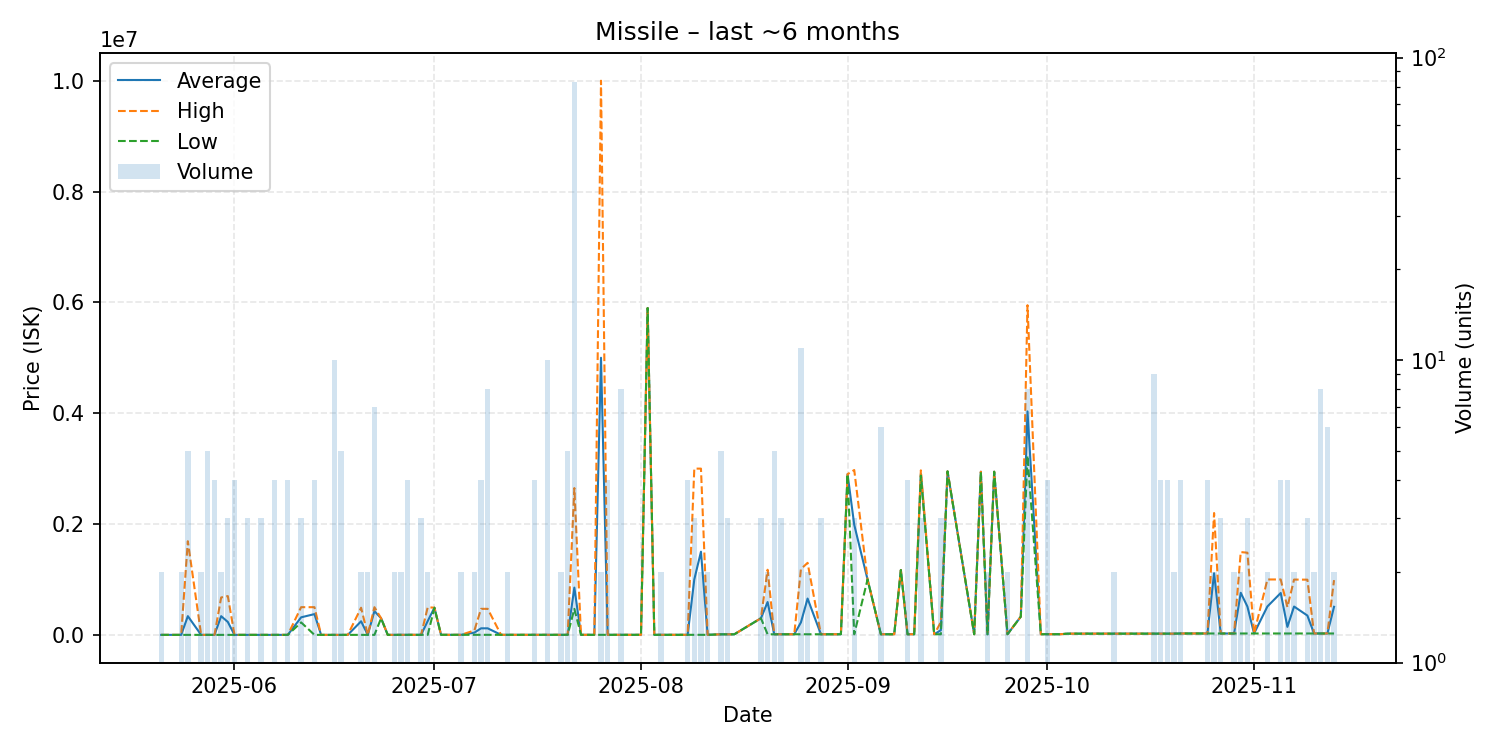

Source data for this figure (header and first rows):
date, average, highest, lowest, order_count, volume
2025-05-21, 0.22, 0.22, 0.22, 1, 2
2025-05-24, 0.22, 0.22, 0.22, 1, 2
2025-05-25, 338000, 1690000, 0.22, 4, 5
2025-05-27, 0.22, 0.22, 0.22, 2, 2
2025-05-28, 0.22, 0.22, 0.22, 5, 5
2025-05-29, 0.2, 0.22, 0.19, 3, 4
2025-05-30, 337500, 675000, 0.19, 2, 2
2025-05-31, 233333, 700000, 0.2, 3, 3
2025-06-01, 0.2, 0.2, 0.2, 3, 4
2025-06-02, 0.22, 0.22, 0.22, 1, 1
2025-06-03, 0.22, 0.22, 0.22, 2, 3
2025-06-04, 0.22, 0.22, 0.22, 1, 1
2025-06-05, 0.22, 0.22, 0.22, 3, 3
2025-06-06, 0.22, 0.22, 0.22, 1, 1
2025-06-07, 0.22, 0.22, 0.22, 2, 4
2025-06-08, 0.22, 0.22, 0.22, 1, 1
2025-06-09, 0.22, 0.22, 0.22, 3, 4
2025-06-11, 316600, 499900, 224950, 3, 3
2025-06-13, 374750, 499700, 0.22, 4, 4
2025-06-14, 0.22, 0.22, 0.22, 1, 1
2025-06-15, 0.22, 0.22, 0.22, 1, 1
2025-06-16, 0.23, 0.23, 0.22, 4, 10
2025-06-17, 0.22, 0.22, 0.22, 3, 5
2025-06-18, 0.22, 0.22, 0.22, 1, 1
2025-06-20, 245000, 490000, 0.22, 2, 2
2025-06-21, 0.22, 0.22, 0.22, 2, 2
2025-06-22, 428229, 499600, 0.22, 3, 7
2025-06-23, 300000, 300000, 300000, 1, 1
2025-06-24, 0.22, 0.22, 0.22, 1, 1
2025-06-25, 1000, 1000, 1000, 2, 2
2025-06-26, 1000, 1001, 1000, 2, 2
2025-06-27, 1001, 1001, 1001, 2, 4
2025-06-29, 1001, 1001, 1001, 3, 3
2025-06-30, 250000, 499000, 1001, 2, 2
2025-07-01, 489900, 489900, 489900, 1, 1
2025-07-02, 1001, 1001, 1001, 1, 1
2025-07-04, 1006, 1006, 1006, 1, 1
2025-07-05, 1007, 1007, 1007, 1, 2
2025-07-07, 40504, 80000, 1008, 2, 2
2025-07-08, 118207, 469800, 1009, 3, 4
2025-07-09, 118194, 469750, 1009, 3, 8
2025-07-11, 1009, 1009, 1009, 1, 1
2025-07-12, 1009, 1009, 1009, 2, 2
2025-07-14, 1010, 1010, 1010, 1, 1
2025-07-16, 1011, 1011, 1010, 2, 4
2025-07-17, 1011, 1011, 1011, 1, 1
2025-07-18, 1011, 1011, 1011, 3, 10
2025-07-19, 1011, 1011, 1011, 1, 1
2025-07-20, 1011, 1011, 1011, 2, 2
2025-07-21, 1011, 1011, 1011, 4, 5
2025-07-22, 852805, 2649000, 469800, 19, 83
2025-07-23, 1011, 1011, 1011, 1, 1
2025-07-25, 1011, 1011, 1011, 1, 1
2025-07-26, 5000506, 10000000, 1012, 2, 2
2025-07-27, 1011, 1011, 1011, 4, 4
2025-07-28, 1012, 1012, 1012, 1, 1
2025-07-29, 1012, 1012, 1012, 3, 8
2025-07-30, 1012, 1012, 1012, 1, 1
2025-07-31, 1012, 1012, 1012, 1, 1
2025-08-01, 1012, 1012, 1012, 1, 1
... 76 more rows
